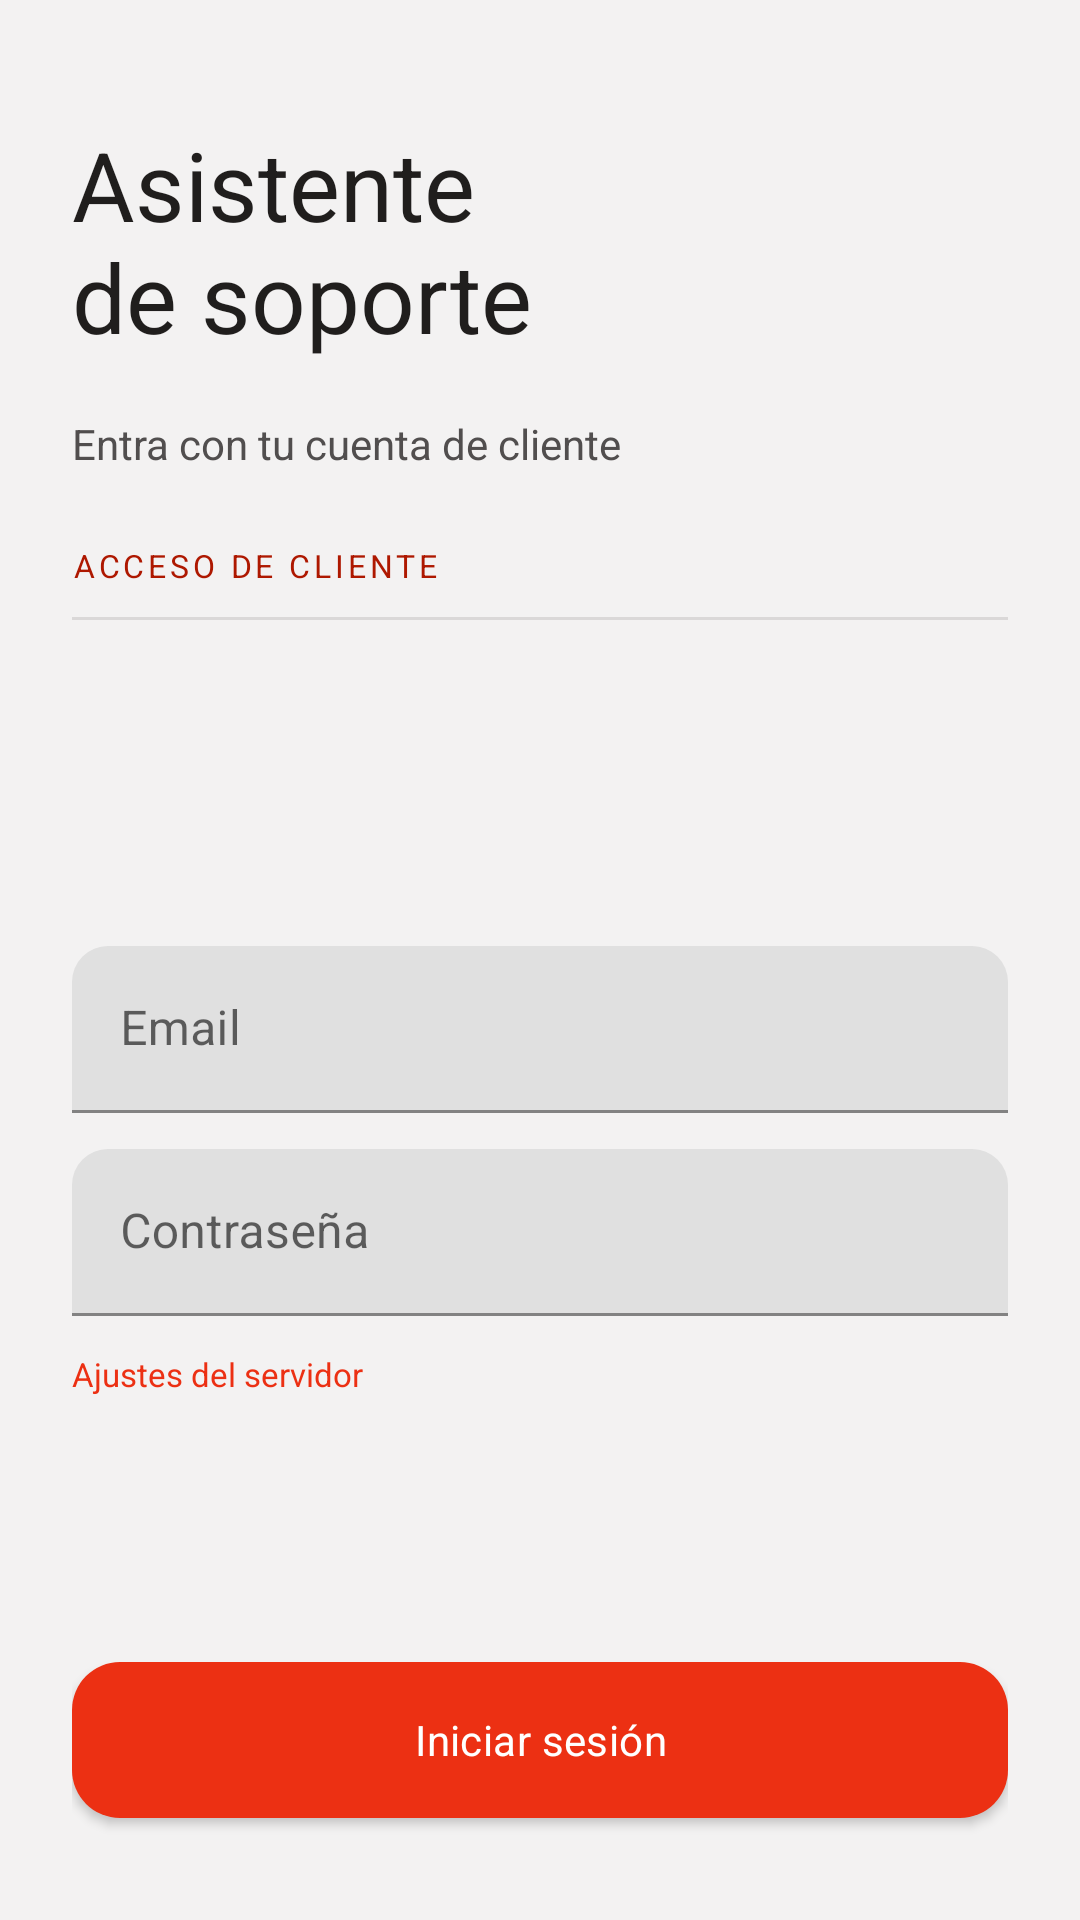

The Android layout XML behind this screen, and the referenced resources:
<!-- AndroidManifest.xml: application theme Theme.AsistenteOdoo -->
<!-- res/layout/activity_login.xml -->
<?xml version="1.0" encoding="utf-8"?>
<LinearLayout xmlns:android="http://schemas.android.com/apk/res/android"
    xmlns:tools="http://schemas.android.com/tools"
    android:layout_width="match_parent"
    android:layout_height="match_parent"
    android:background="@color/color_bg"
    android:orientation="vertical"
    android:padding="24dp">

    <TextView
        style="@style/Text.Title"
        android:layout_width="wrap_content"
        android:layout_height="wrap_content"
        android:layout_marginTop="16dp"
        android:text="@string/login_title"
        android:textSize="32sp" />

    <TextView
        style="@style/Text.Body"
        android:layout_width="wrap_content"
        android:layout_height="wrap_content"
        android:layout_marginTop="18dp"
        android:text="@string/login_subtitle"
        android:textColor="@color/color_neutral_700" />

    <TextView
        style="@style/Text.Kicker"
        android:layout_width="wrap_content"
        android:layout_height="wrap_content"
        android:layout_marginTop="24dp"
        android:text="@string/login_credentials_kicker" />

    <View
        android:layout_width="match_parent"
        android:layout_height="1dp"
        android:layout_marginTop="10dp"
        android:background="@color/color_divider" />

    <Space
        android:layout_width="0dp"
        android:layout_height="0dp"
        android:layout_weight="1" />

    <com.google.android.material.textfield.TextInputLayout
        android:layout_width="match_parent"
        android:layout_height="wrap_content"
        android:layout_marginTop="20dp"
        android:hint="@string/login_email_hint">

        <com.google.android.material.textfield.TextInputEditText
            android:id="@+id/inputEmail"
            android:layout_width="match_parent"
            android:layout_height="wrap_content"
            android:inputType="textEmailAddress" />
    </com.google.android.material.textfield.TextInputLayout>

    <com.google.android.material.textfield.TextInputLayout
        android:layout_width="match_parent"
        android:layout_height="wrap_content"
        android:layout_marginTop="12dp"
        android:hint="@string/login_password_hint">

        <com.google.android.material.textfield.TextInputEditText
            android:id="@+id/inputPassword"
            android:layout_width="match_parent"
            android:layout_height="wrap_content"
            android:inputType="textPassword" />
    </com.google.android.material.textfield.TextInputLayout>

    <TextView
        android:id="@+id/textLoginError"
        style="@style/Text.Body"
        android:layout_width="match_parent"
        android:layout_height="wrap_content"
        android:layout_marginTop="12dp"
        android:textColor="@color/color_accent_900"
        android:visibility="gone"
        tools:text="Email o contraseña incorrectos."
        tools:visibility="visible" />

    <TextView
        android:id="@+id/btnOpenSettings"
        style="@style/Text.Mono"
        android:layout_width="wrap_content"
        android:layout_height="wrap_content"
        android:layout_marginTop="12dp"
        android:clickable="true"
        android:focusable="true"
        android:text="@string/login_settings"
        android:textColor="@color/color_accent"
        android:textSize="11sp" />

    <Space
        android:layout_width="0dp"
        android:layout_height="0dp"
        android:layout_weight="1" />

    <com.google.android.material.button.MaterialButton
        android:id="@+id/btnEnter"
        style="@style/Button.Primary"
        android:layout_width="match_parent"
        android:layout_height="wrap_content"
        android:layout_marginBottom="10dp"
        android:gravity="center"
        android:insetTop="0dp"
        android:insetBottom="0dp"
        android:paddingStart="15dp"
        android:paddingEnd="15dp"
        android:text="@string/login_enter" />

</LinearLayout>
<!-- resources referenced by this layout -->
<resources>
  <color name="color_accent">#EC3013</color>
  <color name="color_accent_900">#4D170E</color>
  <color name="color_bg">#F3F2F2</color>
  <color name="color_divider">#1F201E1D</color>
  <color name="color_neutral_700">#514E4E</color>
  <string name="login_credentials_kicker">Acceso de cliente</string>
  <string name="login_email_hint">Email</string>
  <string name="login_enter">Iniciar sesión</string>
  <string name="login_password_hint">Contraseña</string>
  <string name="login_settings">Ajustes del servidor</string>
  <string name="login_subtitle">Entra con tu cuenta de cliente</string>
  <string name="login_title">Asistente\nde soporte</string>
  <style name="Button.Primary" parent="Widget.MaterialComponents.Button">
          <item name="android:fontFamily">sans-serif-medium</item>
          <item name="android:textAllCaps">false</item>
          <item name="android:letterSpacing">0.01</item>
          <item name="backgroundTint">@color/color_accent</item>
          <item name="android:textColor">@color/color_white</item>
          <item name="cornerRadius">16dp</item>
          <item name="android:minHeight">52dp</item>
          <item name="elevation">0dp</item>
      </style>
  <style name="Text.Body" parent="">
          <item name="android:fontFamily">sans-serif</item>
          <item name="android:textColor">@color/color_text</item>
          <item name="android:textSize">14sp</item>
          <item name="android:lineSpacingMultiplier">1.35</item>
      </style>
  <style name="Text.Kicker" parent="">
          <item name="android:textAllCaps">true</item>
          <item name="android:textSize">10.5sp</item>
          <item name="android:letterSpacing">0.12</item>
          <item name="android:fontFamily">sans-serif-medium</item>
          <item name="android:textStyle">normal</item>
          <item name="android:textColor">@color/color_accent_700</item>
      </style>
  <style name="Text.Mono" parent="">
          <item name="android:fontFamily">monospace</item>
          <item name="android:textColor">@color/color_text</item>
          <item name="android:textSize">12sp</item>
      </style>
  <style name="Text.Title" parent="">
          <item name="android:fontFamily">sans-serif-black</item>
          <item name="android:textColor">@color/color_text</item>
          <item name="android:textSize">19sp</item>
      </style>
  <color name="color_white">#FFFFFF</color>
  <color name="color_text">#201E1D</color>
  <color name="color_accent_700">#AE1800</color>
  <style name="ShapeAppearance.AsistenteOdoo.Small" parent="ShapeAppearance.MaterialComponents.SmallComponent">
          <item name="cornerFamily">rounded</item>
          <item name="cornerSize">12dp</item>
      </style>
  <style name="ShapeAppearance.AsistenteOdoo.Medium" parent="ShapeAppearance.MaterialComponents.MediumComponent">
          <item name="cornerFamily">rounded</item>
          <item name="cornerSize">16dp</item>
      </style>
  <style name="ShapeAppearance.AsistenteOdoo.Large" parent="ShapeAppearance.MaterialComponents.LargeComponent">
          <item name="cornerFamily">rounded</item>
          <item name="cornerSize">22dp</item>
      </style>
</resources>
